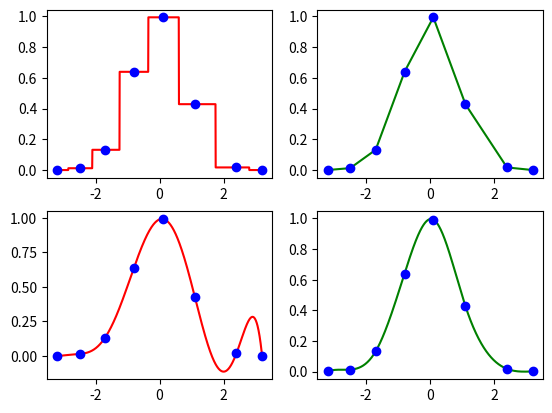

Recreate this plot in Python.
import numpy as np
import scipy.interpolate
import matplotlib.pyplot as plt

x0=np.array([-3.2,-2.5,-1.7,-0.8,0.1,1.1,2.4,3.2])
y0=np.exp(-0.7*x0**2)

x=np.linspace(-3.2,+3.2,1000)

int_near=scipy.interpolate.interp1d(x0,y0,kind='nearest')
int_lin =scipy.interpolate.interp1d(x0,y0,kind='linear')
int_poly=scipy.interpolate.BarycentricInterpolator(x0,y0)
int_cspl=scipy.interpolate.CubicSpline(x0,y0)

y1=int_near(x)
y2=int_lin(x)
y3=int_poly(x)
y4=int_cspl(x)

plt.subplot(2,2,1)
plt.plot(x,y1,'r-',x0,y0,'bo')
plt.subplot(2,2,2)
plt.plot(x,y2,'g-',x0,y0,'bo')
plt.subplot(2,2,3)
plt.plot(x,y3,'r-',x0,y0,'bo')
plt.subplot(2,2,4)
plt.plot(x,y4,'g-',x0,y0,'bo')
plt.show()